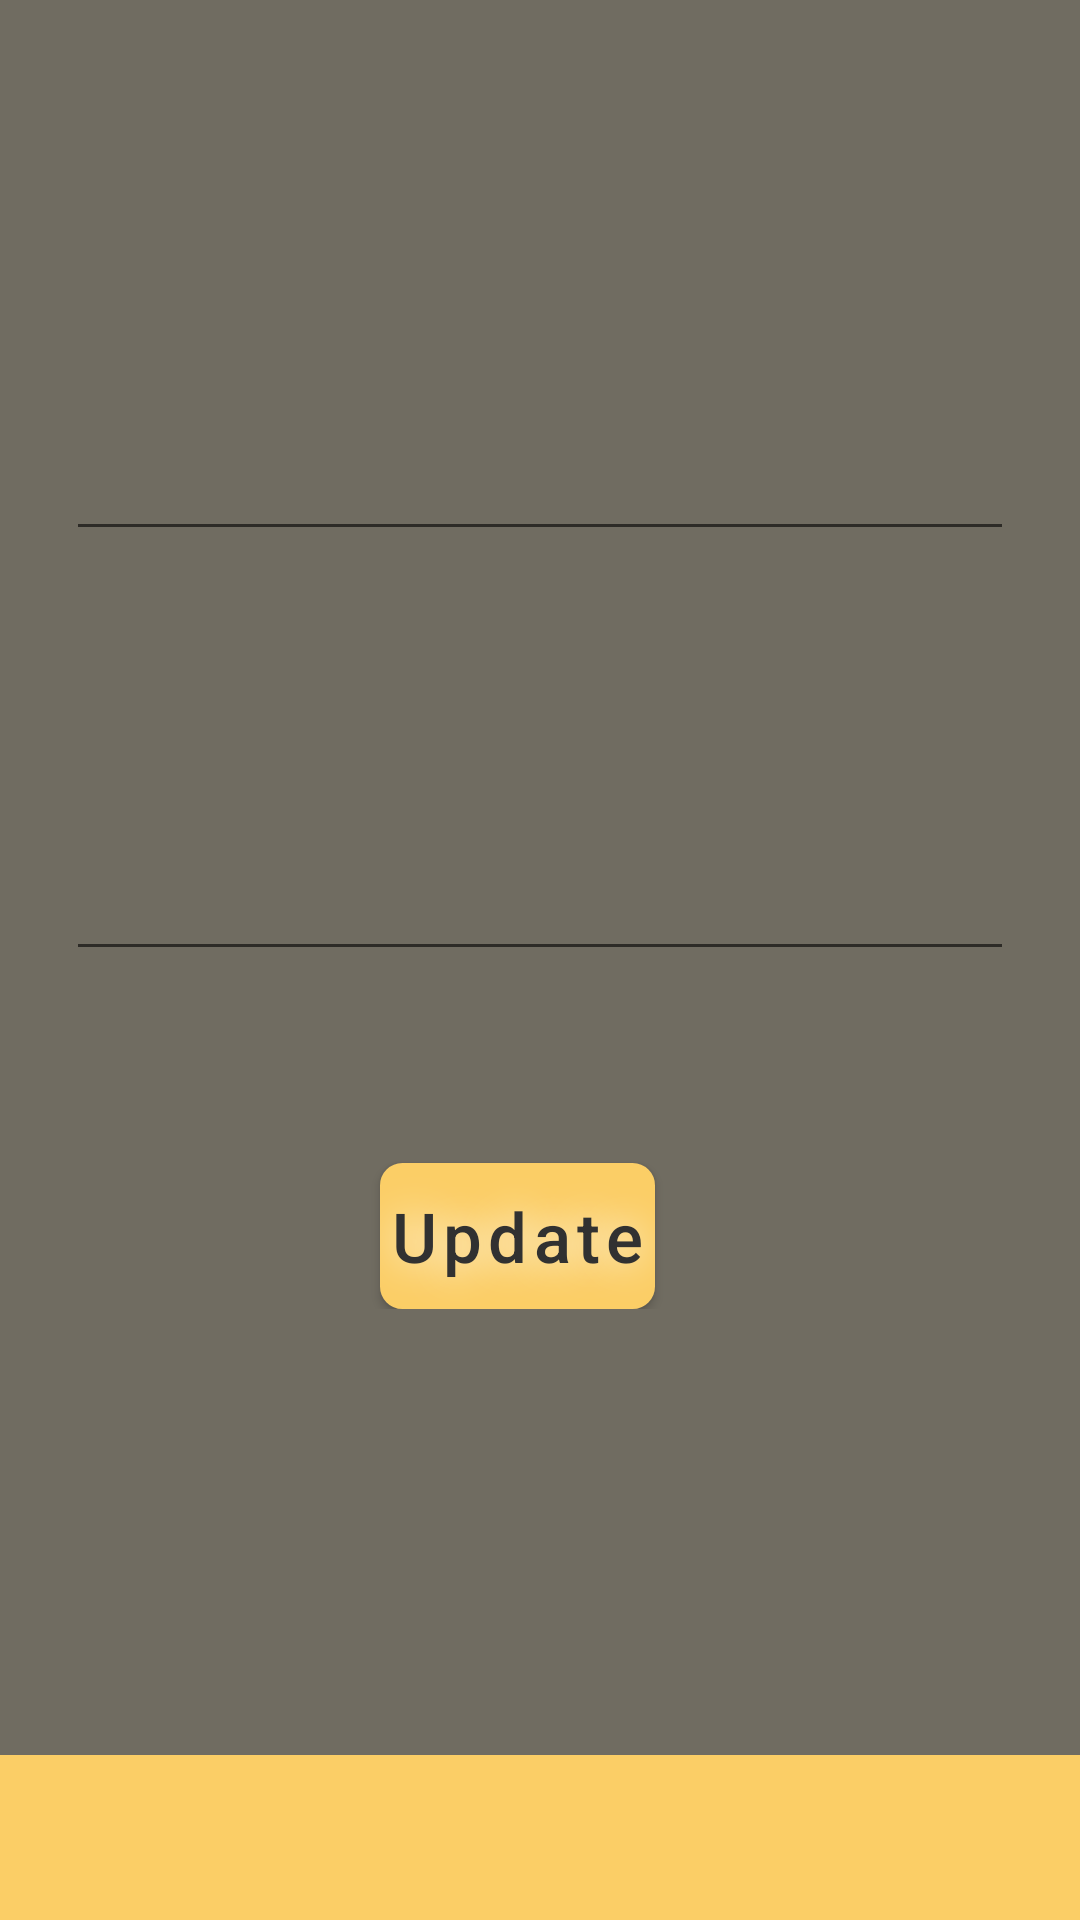

Here is an Android app screen rendered from its layout file. Give the layout XML and the strings, colors and styles it references.
<!-- AndroidManifest.xml: application theme Theme.TODoApp -->
<!-- res/layout/fragment_edit_note.xml -->
<?xml version="1.0" encoding="utf-8"?>
<androidx.constraintlayout.widget.ConstraintLayout xmlns:android="http://schemas.android.com/apk/res/android"
    xmlns:app="http://schemas.android.com/apk/res-auto"
    xmlns:tools="http://schemas.android.com/tools"
    android:layout_width="match_parent"
    android:layout_height="match_parent"
    android:background="@color/purple_500"
    tools:context=".Fragments.Notes.EditNoteFragment">
    
    <androidx.constraintlayout.widget.ConstraintLayout
        android:layout_width="match_parent"
        android:layout_height="match_parent"
        android:layout_marginBottom="55dp"
        android:background="#706c61">

        <ScrollView
            android:layout_width="match_parent"
            android:layout_height="match_parent">

            <androidx.constraintlayout.widget.ConstraintLayout
                android:layout_width="match_parent"
                android:layout_height="match_parent"
                android:layout_marginStart="7dp"
                android:layout_marginEnd="7dp"
                android:layout_marginBottom="17dp"
                android:background="#706c61">

                <EditText
                    android:id="@+id/note_titel2edit_et"
                    android:layout_width="match_parent"
                    android:layout_height="wrap_content"
                    android:layout_marginLeft="15dp"
                    android:layout_marginTop="120dp"
                    android:layout_marginRight="15dp"
                    android:fontFamily="sans-serif"
                    android:textColor="#fff"
                    android:textSize="35dp"
                    app:layout_constraintEnd_toEndOf="parent"
                    app:layout_constraintStart_toStartOf="parent"
                    app:layout_constraintTop_toTopOf="parent" />

                <EditText
                    android:id="@+id/note_content2edit_et"
                    android:layout_width="match_parent"
                    android:layout_height="wrap_content"
                    android:layout_marginStart="15dp"
                    android:layout_marginTop="260dp"
                    android:layout_marginEnd="15dp"
                    android:fontFamily="sans-serif"
                    android:textColor="#fff"
                    android:textSize="35dp"
                    app:layout_constraintEnd_toEndOf="parent"
                    app:layout_constraintStart_toStartOf="parent"
                    app:layout_constraintTop_toTopOf="parent" />

                <com.google.android.material.button.MaterialButton
                    android:id="@+id/update_note_butt"
                    android:layout_width="wrap_content"
                    android:layout_height="wrap_content"
                    android:layout_marginTop="64dp"
                    android:layout_marginBottom="17dp"
                    android:background="@drawable/button_shape"
                    android:clickable="true"
                    android:padding="3dp"
                    android:shadowColor="#fff"
                    android:shadowRadius="33"
                    android:text="Update"
                    android:textAllCaps="false"
                    android:textColor="#313131"
                    android:textSize="23sp"
                    app:layout_constraintEnd_toEndOf="@id/note_content2edit_et"
                    app:layout_constraintStart_toStartOf="parent"
                    app:layout_constraintTop_toBottomOf="@id/note_content2edit_et" />
            </androidx.constraintlayout.widget.ConstraintLayout>
        </ScrollView>
    </androidx.constraintlayout.widget.ConstraintLayout>
</androidx.constraintlayout.widget.ConstraintLayout>
<!-- resources referenced by this layout -->
<resources>
  <color name="purple_500">#FBCE66</color>
  <!-- drawable button_shape (drawable) -->
  <?xml version="1.0" encoding="utf-8"?>
  <shape xmlns:android="http://schemas.android.com/apk/res/android" android:shape="rectangle" >
      <corners
          android:radius="7dp"
          />
      <gradient
          android:angle="45"
          android:centerX="35%"
  
          android:startColor="#F4C863"
          android:endColor="#F4C863"
          android:type="linear"
          />
      <padding
          android:left="0dp"
          android:top="0dp"
          android:right="0dp"
          android:bottom="0dp"
          />
      <size
          android:width="70dp"
          android:height="20dp"
          />
      <stroke
          android:width="1dp"
          android:color="#F6F1F1"
          />
  </shape>
  <style name="Theme.TODoApp" parent="Theme.MaterialComponents.DayNight.DarkActionBar">
          
          <item name="colorPrimary">@color/purple_500</item>
          <item name="colorPrimaryVariant">@color/purple_700</item>
          <item name="colorOnPrimary">@color/white</item>
          
          <item name="colorSecondary">@color/teal_200</item>
          <item name="colorSecondaryVariant">@color/teal_700</item>
          <item name="colorOnSecondary">@color/black</item>
          
          <item name="android:statusBarColor" tools:targetApi="l">?attr/colorPrimaryVariant</item>
          
          <item name="toolbarStyle">@style/AppTheme.Toolbar</item>
          <item name="drawerArrowStyle">@style/DrawerArrowStyle</item>
      </style>
  <color name="purple_700">#313131</color>
  <color name="white">#FFFFFFFF</color>
  <color name="teal_200">#F4C863</color>
  <color name="teal_700">#FFC107</color>
  <color name="black">#b9ac92</color>
  <style name="AppTheme.Toolbar" parent="Widget.MaterialComponents.Toolbar">
          <item name="titleTextColor">#45423A</item>
      </style>
  <style name="DrawerArrowStyle" parent="Widget.AppCompat.DrawerArrowToggle">
          <item name="color">@android:color/white</item>
      </style>
</resources>
